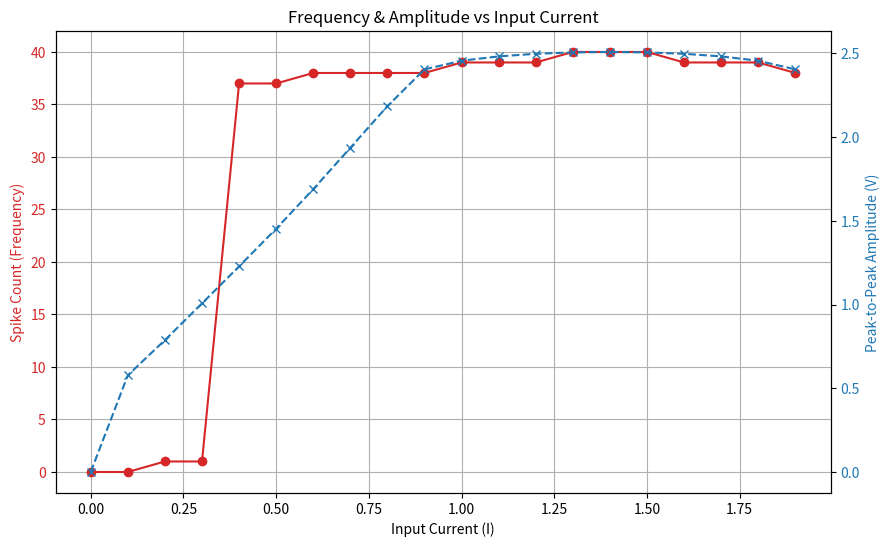

Here is the Python script that generated this plot:
import numpy as np
import matplotlib.pyplot as plt

DT  = 2**-7
TAU = 2.0
A   = 0.7
B   = 0.5
num_steps = 50000

def get_pow2_approx(x):
    def hw_pow2(val):
        val_int = np.floor(val)
        val_frac = val - val_int
        return (1.0 + val_frac) * (2.0 ** val_int)
    return hw_pow2(-x) - hw_pow2(x)

currents = np.arange(0.0, 2.0, 0.1)
frequencies = []
amplitudes = []

for I_val in currents:
    v = -1.1
    w = -0.625
    spikes = 0
    v_max = -10
    v_min = 10

    for k in range(num_steps):
        g_v = 3.0 * get_pow2_approx(v)
        linear_v = 5.0 * v
        force = linear_v + g_v - w + I_val

        threshold = 450.0 / 4096.0
        if -threshold < force < threshold:
            force = 0.0

        dv = DT * force
        dw = (DT / TAU) * (v + A - B * w)

        v_old = v
        v = v + dv
        w = w + dw

        if k > 10000:
            v_max = max(v_max, v)
            v_min = min(v_min, v)

        if v_old < 0 and v >= 0:
            spikes += 1

    frequencies.append(spikes)
    if v_max > -9:
        amplitudes.append(v_max - v_min)
    else:
        amplitudes.append(0)

fig, ax1 = plt.subplots(figsize=(10, 6))

color = 'tab:red'
ax1.set_xlabel('Input Current (I)')
ax1.set_ylabel('Spike Count (Frequency)', color=color)
ax1.plot(currents, frequencies, color=color, marker='o')
ax1.tick_params(axis='y', labelcolor=color)
ax1.grid(True)

ax2 = ax1.twinx()
color = 'tab:blue'
ax2.set_ylabel('Peak-to-Peak Amplitude (V)', color=color)
ax2.plot(currents, amplitudes, color=color, linestyle='--', marker='x')
ax2.tick_params(axis='y', labelcolor=color)

plt.title("Frequency & Amplitude vs Input Current")
plt.savefig("fi_curve.png")
plt.show()
